Run: headless pygame with SDL's dummy video driver; simulated clock (each Clock.tick advances the game by its frame time, no real sleeping); random seed 0; keys injected as events and as key.get_pressed() state; mouse plan: one left click at the window centre at the start of phase 2, then a move to the lower-right quarter at the start of phase 3.
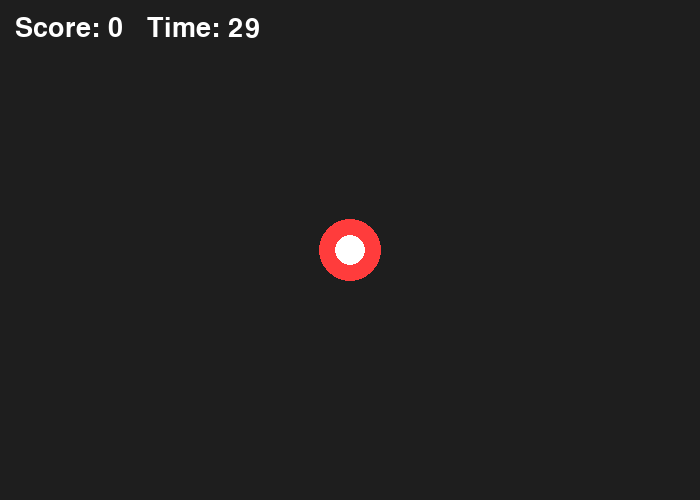
Frame 1 of 4 · flips 1–60 · no input
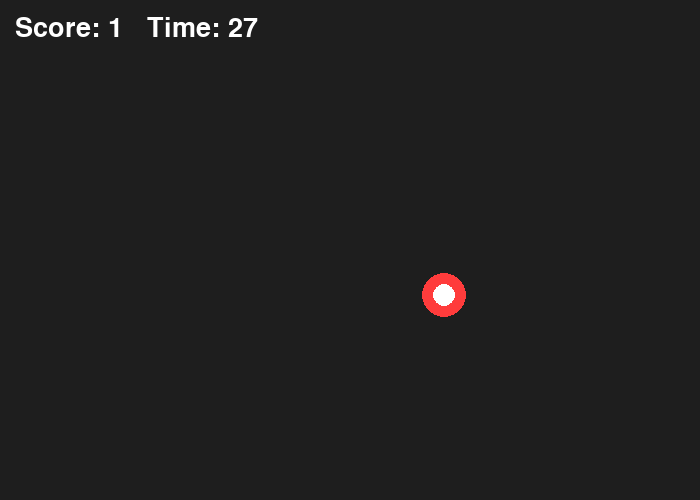
Frame 2 of 4 · flips 61–180 · clicked the window centre · tapped SPACE, RETURN · held RIGHT (→), D
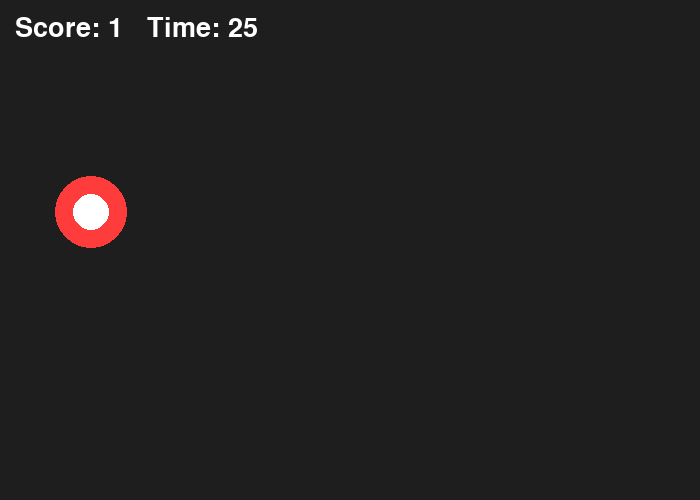
Frame 3 of 4 · flips 181–300 · moved the mouse to the lower-right quarter · held DOWN (↓), S
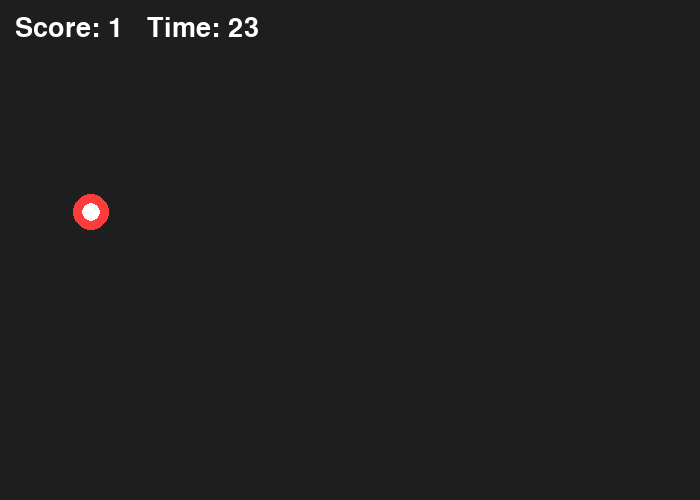
Frame 4 of 4 · flips 301–420 · held LEFT (←), A, UP (↑), W

The pygame program that drew these frames:

# @title Pygame Target Clicker
# @category Games
# @kind Console program
# @where Install pygame first (pip install pygame), save as clicker.py and run: python3 clicker.py. Click the targets with the mouse.
# @keywords pygame clicker, pygame mouse click, pygame aim trainer, pygame countdown timer
# @about Click as many targets as you can in 30 seconds; each target shrinks the longer it stays.

import random

import pygame

pygame.init()
WIDTH, HEIGHT = 700, 500
screen = pygame.display.set_mode((WIDTH, HEIGHT))
pygame.display.set_caption("Target Clicker")
clock = pygame.time.Clock()
font = pygame.font.SysFont(None, 40)

GAME_MS = 30000
start = pygame.time.get_ticks()
score = 0
target = [WIDTH // 2, HEIGHT // 2, 40]  # x, y, radius


def new_target():
    return [random.randint(50, WIDTH - 50), random.randint(80, HEIGHT - 50), 40]


running = True
while running:
    time_left = max(0, GAME_MS - (pygame.time.get_ticks() - start))
    for event in pygame.event.get():
        if event.type == pygame.QUIT:
            running = False
        elif event.type == pygame.MOUSEBUTTONDOWN and time_left > 0:
            mx, my = event.pos
            # Inside the circle if the distance to the center is less than the radius
            if (mx - target[0]) ** 2 + (my - target[1]) ** 2 <= target[2] ** 2:
                score += 1
                target = new_target()

    if time_left > 0:
        target[2] -= 0.15
        if target[2] < 8:  # too slow, it vanished
            target = new_target()

    screen.fill((30, 30, 30))
    if time_left > 0:
        x, y, r = int(target[0]), int(target[1]), int(target[2])
        pygame.draw.circle(screen, (255, 60, 60), (x, y), r)
        pygame.draw.circle(screen, (255, 255, 255), (x, y), max(2, r // 2))
        hud = f"Score: {score}   Time: {time_left // 1000}"
    else:
        hud = f"Time's up! Final score: {score}. Close the window to quit."
    screen.blit(font.render(hud, True, (255, 255, 255)), (15, 15))
    pygame.display.flip()
    clock.tick(60)

pygame.quit()
